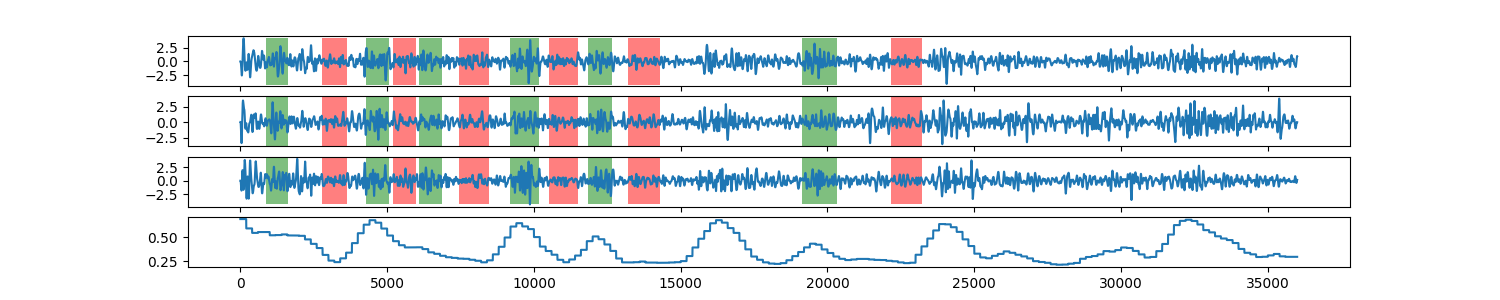

The table this chart was drawn from, first rows:
0, 0.684808709323
1, 0.6848
2, 0.6848
3, 0.6848
4, 0.6848
5, 0.6848
6, 0.6848
7, 0.6848
8, 0.6848
9, 0.6848
10, 0.6848
11, 0.6848
12, 0.6848
13, 0.6848
14, 0.6848
15, 0.6848
16, 0.6848
17, 0.6848
18, 0.6848
19, 0.6848
20, 0.6848
21, 0.6848
22, 0.6848
23, 0.6848
24, 0.6848
25, 0.6848
26, 0.6848
27, 0.6848
28, 0.6848
29, 0.6848
30, 0.6848
31, 0.6848
32, 0.6848
33, 0.6848
34, 0.6848
35, 0.6848
36, 0.6848
37, 0.6848
38, 0.6848
39, 0.6848
40, 0.6848
41, 0.6848
42, 0.6848
43, 0.6848
44, 0.6848
45, 0.6848
46, 0.6848
47, 0.6848
48, 0.6848
49, 0.6848
50, 0.6848
51, 0.6848
52, 0.6848
53, 0.6848
54, 0.6848
55, 0.6848
56, 0.6848
57, 0.6848
58, 0.6848
59, 0.6848
60, 0.6848
... 35,939 more rows
